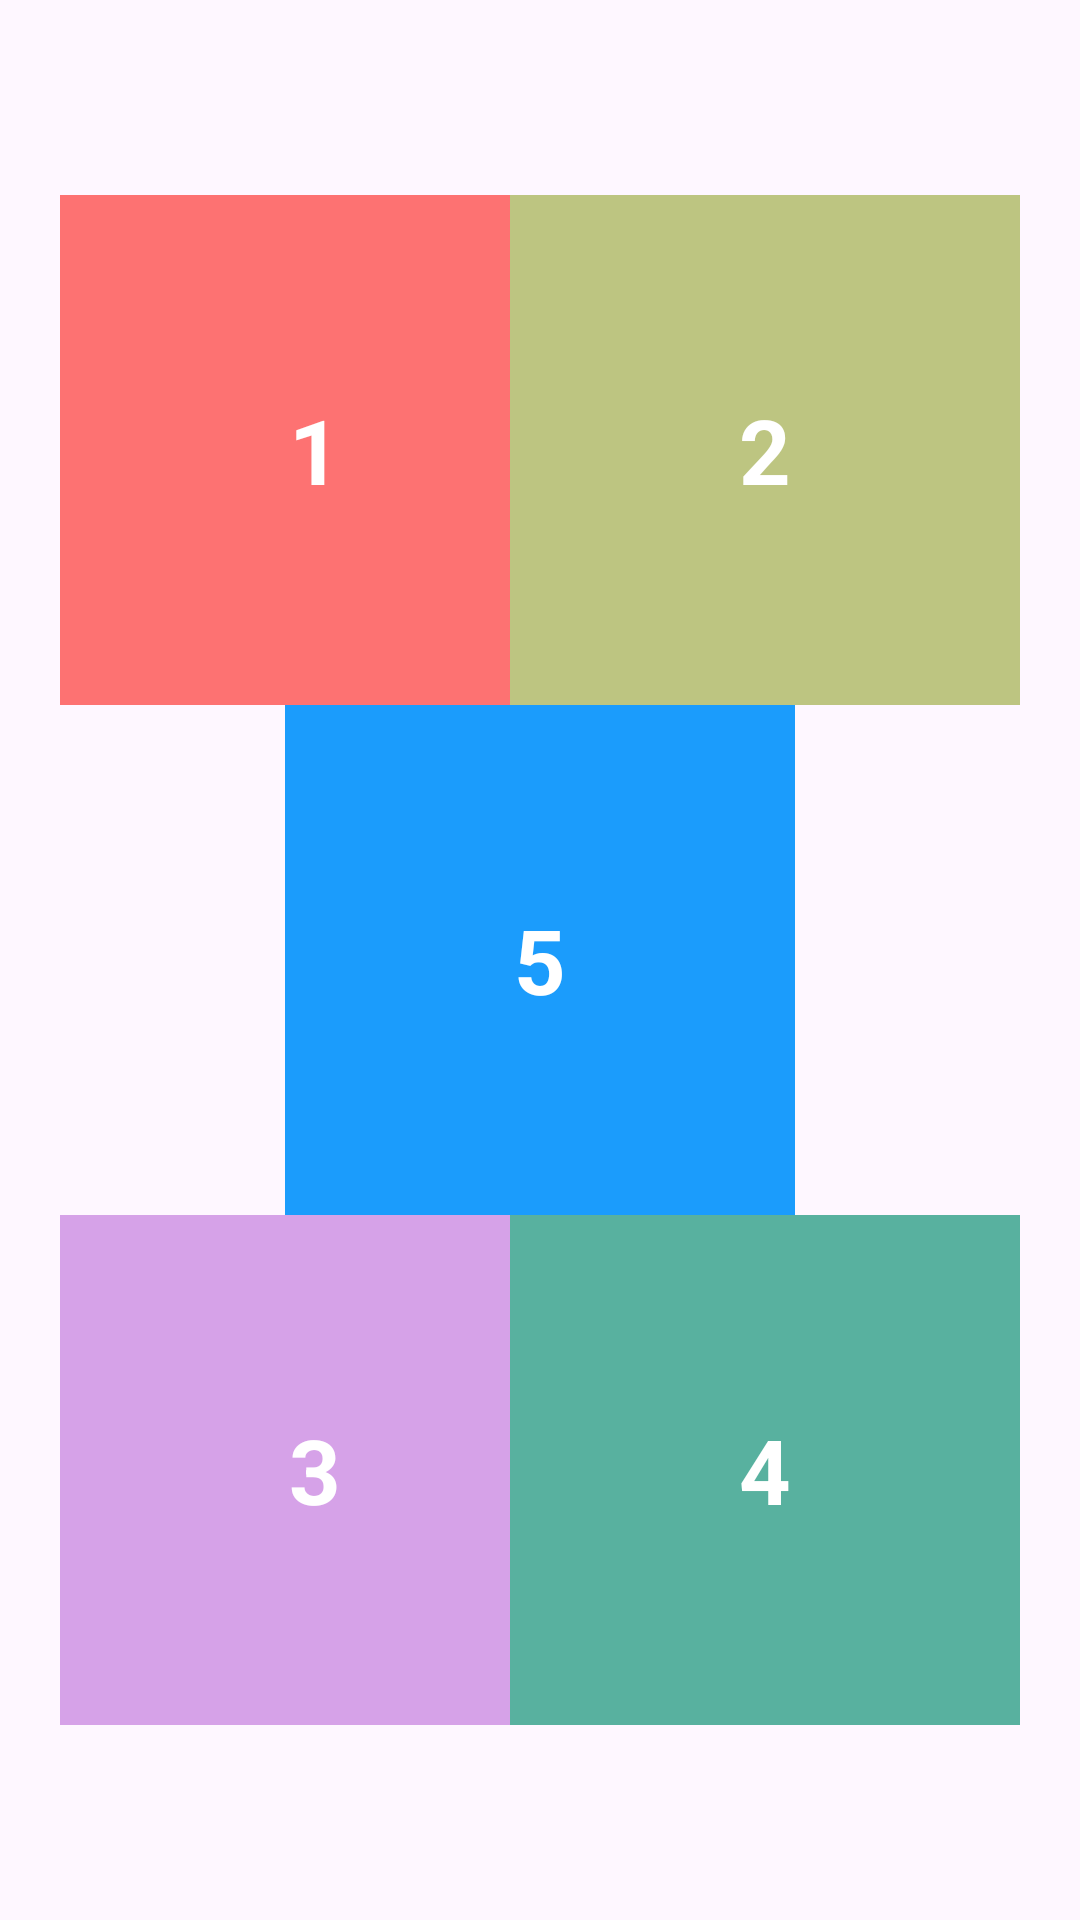

Android layout source for this screen:
<!-- AndroidManifest.xml: application theme Theme.Lab3PH31763 -->
<!-- res/layout/activity_main_bai3.xml -->
<?xml version="1.0" encoding="utf-8"?>
<androidx.constraintlayout.widget.ConstraintLayout xmlns:android="http://schemas.android.com/apk/res/android"
    xmlns:app="http://schemas.android.com/apk/res-auto"
    xmlns:tools="http://schemas.android.com/tools"
    android:layout_width="match_parent"
    android:layout_height="match_parent"
    android:padding="20dp"
    tools:context=".MainACtivity_bai3">

    <androidx.constraintlayout.widget.Guideline
        android:id="@+id/lineHorizontal"
        android:layout_width="wrap_content"
        android:layout_height="wrap_content"
        android:orientation="horizontal"
        app:layout_constraintGuide_percent="0.5" />

    <androidx.constraintlayout.widget.Guideline
        android:id="@+id/lineVertical"
        android:layout_width="wrap_content"
        android:layout_height="wrap_content"
        android:orientation="vertical"
        app:layout_constraintGuide_percent="0.5" />

    <TextView
        android:id="@+id/txt1"
        android:layout_width="170dp"
        android:layout_height="170dp"
        android:background="#FD7272"
        android:gravity="center"
        android:text="1"
        android:textColor="@color/white"
        android:textSize="30sp"
        android:textStyle="bold"
        app:layout_constraintBottom_toBottomOf="@+id/lineHorizontal"
        app:layout_constraintBottom_toTopOf="@id/txt5" />

    <TextView
        android:id="@+id/txt2"
        android:layout_width="170dp"
        android:layout_height="170dp"
        android:background="#BDC581"
        android:gravity="center"
        android:text="2"
        android:textColor="@color/white"
        android:textSize="30sp"
        android:textStyle="bold"
        app:layout_constraintBottom_toBottomOf="@id/txt1"
        app:layout_constraintRight_toRightOf="parent" />

    <TextView
        android:id="@+id/txt3"
        android:layout_width="170dp"
        android:layout_height="170dp"
        android:background="#D6A2E8"
        android:gravity="center"
        android:text="3"
        android:textColor="@color/white"
        android:textSize="30sp"
        android:textStyle="bold"
        app:layout_constraintBottom_toBottomOf="@id/lineVertical"
        app:layout_constraintTop_toBottomOf="@id/txt5" />

    <TextView
        android:id="@+id/txt4"
        android:layout_width="170dp"
        android:layout_height="170dp"
        android:background="#58B19F"
        android:gravity="center"
        android:text="4"
        android:textColor="@color/white"
        android:textSize="30sp"
        android:textStyle="bold"
        app:layout_constraintBottom_toBottomOf="@id/txt3"
        app:layout_constraintRight_toRightOf="parent" />

    <TextView
        android:id="@+id/txt5"
        android:layout_width="170dp"
        android:layout_height="170dp"
        android:background="#1B9CFC"
        android:gravity="center"
        android:text="5"
        android:textColor="@color/white"
        android:textSize="30sp"
        android:textStyle="bold"
        app:layout_constraintBottom_toBottomOf="parent"
        app:layout_constraintEnd_toEndOf="parent"
        app:layout_constraintStart_toStartOf="parent"
        app:layout_constraintTop_toTopOf="parent" />
</androidx.constraintlayout.widget.ConstraintLayout>
<!-- resources referenced by this layout -->
<resources>
  <style name="Theme.Lab3PH31763" parent="Base.Theme.Lab3PH31763" />
  <style name="Base.Theme.Lab3PH31763" parent="Theme.Material3.DayNight.NoActionBar">
          
          
      </style>
  <!-- not gathered from this repository: default colours our renderer supplied (Android Studio template values) -->
  <color name="white">#FFFFFFFF</color>
</resources>
